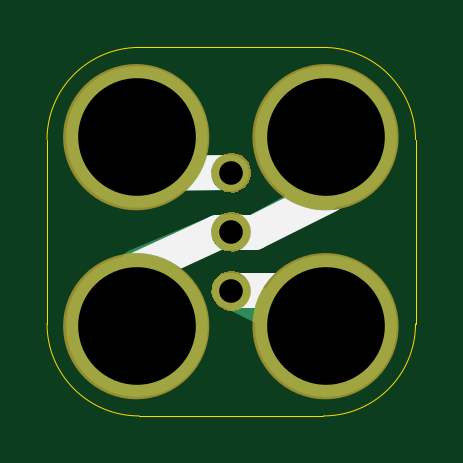
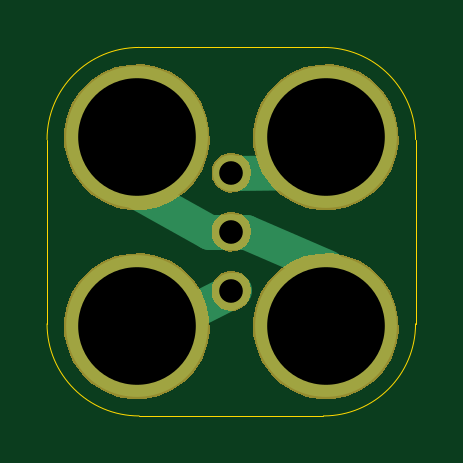
Circuit board: 10 layer files. Board 15.6 x 15.6 mm.
- bottom_copper: 2x2-Slide-Switch-EG1218-TH-B.Cu.gbl (1221 bytes)
- bottom_mask: 2x2-Slide-Switch-EG1218-TH-B.Mask.gbs (6944 bytes)
- paste: 2x2-Slide-Switch-EG1218-TH-B.Paste.gbp (485 bytes)
- bottom_silk: 2x2-Slide-Switch-EG1218-TH-B.SilkS.gbo (714 bytes)
- outline: 2x2-Slide-Switch-EG1218-TH-Edge.Cuts.gko (988 bytes)
- top_copper: 2x2-Slide-Switch-EG1218-TH-F.Cu.gtl (1221 bytes)
- top_mask: 2x2-Slide-Switch-EG1218-TH-F.Mask.gts (3573 bytes)
- paste: 2x2-Slide-Switch-EG1218-TH-F.Paste.gtp (485 bytes)
- top_silk: 2x2-Slide-Switch-EG1218-TH-F.SilkS.gto (1213 bytes)
- drill: 2x2-Slide-Switch-EG1218-TH.xln (295 bytes)

=== bottom_copper: 2x2-Slide-Switch-EG1218-TH-B.Cu.gbl ===
%TF.GenerationSoftware,KiCad,Pcbnew,4.0.7-e2-6376~58~ubuntu16.04.1*%
%TF.CreationDate,2017-10-07T12:14:56-07:00*%
%TF.ProjectId,2x2-Slide-Switch-EG1218-TH,3278322D536C6964652D537769746368,v1.2*%
%TF.FileFunction,Copper,L2,Bot,Signal*%
%FSLAX46Y46*%
G04 Gerber Fmt 4.6, Leading zero omitted, Abs format (unit mm)*
G04 Created by KiCad (PCBNEW 4.0.7-e2-6376~58~ubuntu16.04.1) date Sat Oct  7 12:14:56 2017*
%MOMM*%
%LPD*%
G01*
G04 APERTURE LIST*
%ADD10C,0.350000*%
%ADD11C,1.500000*%
%ADD12C,6.000000*%
%ADD13C,1.524000*%
%ADD14C,0.350000*%
G04 APERTURE END LIST*
D10*
D11*
X20463800Y-53931000D02*
X21463800Y-53931000D01*
X21463800Y-53931000D02*
X24714200Y-52119800D01*
X20421600Y-51408600D02*
X16383000Y-51383200D01*
X19887400Y-53940800D02*
X16459200Y-55396400D01*
X20887400Y-53940800D02*
X19887400Y-53940800D01*
X24409400Y-58393600D02*
X20409400Y-56393600D01*
D12*
X24510000Y-49911000D03*
D13*
X20510000Y-53912400D03*
X20510000Y-51412400D03*
X20510000Y-56412400D03*
D12*
X24510000Y-57911000D03*
X16510000Y-49911000D03*
X16510000Y-57911000D03*
D14*
X24510000Y-49911000D03*
X20510000Y-53912400D03*
X20510000Y-51412400D03*
X20510000Y-56412400D03*
X24510000Y-57911000D03*
X16510000Y-49911000D03*
X16510000Y-57911000D03*
M02*

=== bottom_mask: 2x2-Slide-Switch-EG1218-TH-B.Mask.gbs (6944 bytes, source omitted) ===
=== paste: 2x2-Slide-Switch-EG1218-TH-B.Paste.gbp ===
%TF.GenerationSoftware,KiCad,Pcbnew,4.0.7-e2-6376~58~ubuntu16.04.1*%
%TF.CreationDate,2017-10-07T12:14:56-07:00*%
%TF.ProjectId,2x2-Slide-Switch-EG1218-TH,3278322D536C6964652D537769746368,v1.2*%
%TF.FileFunction,Paste,Bot*%
%FSLAX46Y46*%
G04 Gerber Fmt 4.6, Leading zero omitted, Abs format (unit mm)*
G04 Created by KiCad (PCBNEW 4.0.7-e2-6376~58~ubuntu16.04.1) date Sat Oct  7 12:14:56 2017*
%MOMM*%
%LPD*%
G01*
G04 APERTURE LIST*
%ADD10C,0.350000*%
G04 APERTURE END LIST*
D10*
M02*

=== bottom_silk: 2x2-Slide-Switch-EG1218-TH-B.SilkS.gbo ===
%TF.GenerationSoftware,KiCad,Pcbnew,4.0.7-e2-6376~58~ubuntu16.04.1*%
%TF.CreationDate,2017-10-07T12:14:56-07:00*%
%TF.ProjectId,2x2-Slide-Switch-EG1218-TH,3278322D536C6964652D537769746368,v1.2*%
%TF.FileFunction,Legend,Bot*%
%FSLAX46Y46*%
G04 Gerber Fmt 4.6, Leading zero omitted, Abs format (unit mm)*
G04 Created by KiCad (PCBNEW 4.0.7-e2-6376~58~ubuntu16.04.1) date Sat Oct  7 12:14:56 2017*
%MOMM*%
%LPD*%
G01*
G04 APERTURE LIST*
%ADD10C,0.350000*%
%ADD11C,6.152400*%
%ADD12C,1.676400*%
G04 APERTURE END LIST*
D10*
%LPC*%
D11*
X24510000Y-49911000D03*
D12*
X20510000Y-53912400D03*
X20510000Y-51412400D03*
X20510000Y-56412400D03*
D11*
X24510000Y-57911000D03*
X16510000Y-49911000D03*
X16510000Y-57911000D03*
M02*

=== outline: 2x2-Slide-Switch-EG1218-TH-Edge.Cuts.gko ===
%TF.GenerationSoftware,KiCad,Pcbnew,4.0.7-e2-6376~58~ubuntu16.04.1*%
%TF.CreationDate,2017-10-07T12:14:56-07:00*%
%TF.ProjectId,2x2-Slide-Switch-EG1218-TH,3278322D536C6964652D537769746368,v1.2*%
%TF.FileFunction,Profile,NP*%
%FSLAX46Y46*%
G04 Gerber Fmt 4.6, Leading zero omitted, Abs format (unit mm)*
G04 Created by KiCad (PCBNEW 4.0.7-e2-6376~58~ubuntu16.04.1) date Sat Oct  7 12:14:56 2017*
%MOMM*%
%LPD*%
G01*
G04 APERTURE LIST*
%ADD10C,0.350000*%
%ADD11C,0.040640*%
G04 APERTURE END LIST*
D10*
D11*
X24410000Y-46111000D02*
X16610000Y-46111000D01*
X24410000Y-61711000D02*
X16610000Y-61711000D01*
X28310000Y-57811000D02*
X28310000Y-50011000D01*
X12710000Y-57811000D02*
X12710000Y-50011000D01*
X28310000Y-50011000D02*
G75*
G03X24410000Y-46111000I-3900000J0D01*
G01*
X24410000Y-61711000D02*
G75*
G03X28310000Y-57811000I0J3900000D01*
G01*
X12710000Y-57811000D02*
G75*
G03X16610000Y-61711000I3900000J0D01*
G01*
X16610000Y-46111000D02*
G75*
G03X12710000Y-50011000I0J-3900000D01*
G01*
M02*

=== top_copper: 2x2-Slide-Switch-EG1218-TH-F.Cu.gtl ===
%TF.GenerationSoftware,KiCad,Pcbnew,4.0.7-e2-6376~58~ubuntu16.04.1*%
%TF.CreationDate,2017-10-07T12:14:56-07:00*%
%TF.ProjectId,2x2-Slide-Switch-EG1218-TH,3278322D536C6964652D537769746368,v1.2*%
%TF.FileFunction,Copper,L1,Top,Signal*%
%FSLAX46Y46*%
G04 Gerber Fmt 4.6, Leading zero omitted, Abs format (unit mm)*
G04 Created by KiCad (PCBNEW 4.0.7-e2-6376~58~ubuntu16.04.1) date Sat Oct  7 12:14:56 2017*
%MOMM*%
%LPD*%
G01*
G04 APERTURE LIST*
%ADD10C,0.350000*%
%ADD11C,1.500000*%
%ADD12C,6.000000*%
%ADD13C,1.524000*%
%ADD14C,0.350000*%
G04 APERTURE END LIST*
D10*
D11*
X20413000Y-51397600D02*
X16433800Y-51408600D01*
X21463800Y-53931000D02*
X24688800Y-52145200D01*
X20463800Y-53931000D02*
X21463800Y-53931000D01*
X19887400Y-53940800D02*
X16484600Y-55371000D01*
X20887400Y-53940800D02*
X19887400Y-53940800D01*
X24400800Y-58382600D02*
X20400800Y-56382600D01*
D12*
X24510000Y-49911000D03*
D13*
X20510000Y-53912400D03*
X20510000Y-51412400D03*
X20510000Y-56412400D03*
D12*
X24510000Y-57911000D03*
X16510000Y-49911000D03*
X16510000Y-57911000D03*
D14*
X24510000Y-49911000D03*
X20510000Y-53912400D03*
X20510000Y-51412400D03*
X20510000Y-56412400D03*
X24510000Y-57911000D03*
X16510000Y-49911000D03*
X16510000Y-57911000D03*
M02*

=== top_mask: 2x2-Slide-Switch-EG1218-TH-F.Mask.gts ===
%TF.GenerationSoftware,KiCad,Pcbnew,4.0.7-e2-6376~58~ubuntu16.04.1*%
%TF.CreationDate,2017-10-07T12:14:56-07:00*%
%TF.ProjectId,2x2-Slide-Switch-EG1218-TH,3278322D536C6964652D537769746368,v1.2*%
%TF.FileFunction,Soldermask,Top*%
%FSLAX46Y46*%
G04 Gerber Fmt 4.6, Leading zero omitted, Abs format (unit mm)*
G04 Created by KiCad (PCBNEW 4.0.7-e2-6376~58~ubuntu16.04.1) date Sat Oct  7 12:14:56 2017*
%MOMM*%
%LPD*%
G01*
G04 APERTURE LIST*
%ADD10C,0.350000*%
%ADD11C,1.200000*%
G04 APERTURE END LIST*
D10*
D11*
X27000201Y-49910000D02*
G75*
G03X27000201Y-49910000I-2501610J0D01*
G01*
X27000201Y-57911000D02*
G75*
G03X27000201Y-57911000I-2501610J0D01*
G01*
X18986501Y-57911000D02*
G75*
G03X18986501Y-57911000I-2501610J0D01*
G01*
X18986501Y-49910000D02*
G75*
G03X18986501Y-49910000I-2501610J0D01*
G01*
D10*
G36*
X20598043Y-55574757D02*
X20759058Y-55607809D01*
X20910601Y-55671511D01*
X21046873Y-55763429D01*
X21162706Y-55880072D01*
X21253668Y-56016982D01*
X21316310Y-56168963D01*
X21348168Y-56329856D01*
X21348168Y-56329866D01*
X21348236Y-56330210D01*
X21345615Y-56517963D01*
X21345537Y-56518306D01*
X21345537Y-56518309D01*
X21309197Y-56678261D01*
X21242340Y-56828425D01*
X21147584Y-56962747D01*
X21028545Y-57076108D01*
X20889753Y-57164188D01*
X20736499Y-57223631D01*
X20574619Y-57252175D01*
X20410273Y-57248732D01*
X20249728Y-57213435D01*
X20099094Y-57147624D01*
X19964118Y-57053813D01*
X19849930Y-56935568D01*
X19760883Y-56797394D01*
X19700369Y-56644553D01*
X19670697Y-56482881D01*
X19672991Y-56318516D01*
X19707169Y-56157726D01*
X19771923Y-56006640D01*
X19864794Y-55871007D01*
X19982237Y-55755998D01*
X20119786Y-55665988D01*
X20272197Y-55604410D01*
X20433662Y-55573609D01*
X20598043Y-55574757D01*
X20598043Y-55574757D01*
G37*
G36*
X20598043Y-53074757D02*
X20759058Y-53107809D01*
X20910601Y-53171511D01*
X21046873Y-53263429D01*
X21162706Y-53380072D01*
X21253668Y-53516982D01*
X21316310Y-53668963D01*
X21348168Y-53829856D01*
X21348168Y-53829866D01*
X21348236Y-53830210D01*
X21345615Y-54017963D01*
X21345537Y-54018306D01*
X21345537Y-54018309D01*
X21309197Y-54178261D01*
X21242340Y-54328425D01*
X21147584Y-54462747D01*
X21028545Y-54576108D01*
X20889753Y-54664188D01*
X20736499Y-54723631D01*
X20574619Y-54752175D01*
X20410273Y-54748732D01*
X20249728Y-54713435D01*
X20099094Y-54647624D01*
X19964118Y-54553813D01*
X19849930Y-54435568D01*
X19760883Y-54297394D01*
X19700369Y-54144553D01*
X19670697Y-53982881D01*
X19672991Y-53818516D01*
X19707169Y-53657726D01*
X19771923Y-53506640D01*
X19864794Y-53371007D01*
X19982237Y-53255998D01*
X20119786Y-53165988D01*
X20272197Y-53104410D01*
X20433662Y-53073609D01*
X20598043Y-53074757D01*
X20598043Y-53074757D01*
G37*
G36*
X20598043Y-50574757D02*
X20759058Y-50607809D01*
X20910601Y-50671511D01*
X21046873Y-50763429D01*
X21162706Y-50880072D01*
X21253668Y-51016982D01*
X21316310Y-51168963D01*
X21348168Y-51329856D01*
X21348168Y-51329866D01*
X21348236Y-51330210D01*
X21345615Y-51517963D01*
X21345537Y-51518306D01*
X21345537Y-51518309D01*
X21309197Y-51678261D01*
X21242340Y-51828425D01*
X21147584Y-51962747D01*
X21028545Y-52076108D01*
X20889753Y-52164188D01*
X20736499Y-52223631D01*
X20574619Y-52252175D01*
X20410273Y-52248732D01*
X20249728Y-52213435D01*
X20099094Y-52147624D01*
X19964118Y-52053813D01*
X19849930Y-51935568D01*
X19760883Y-51797394D01*
X19700369Y-51644553D01*
X19670697Y-51482881D01*
X19672991Y-51318516D01*
X19707169Y-51157726D01*
X19771923Y-51006640D01*
X19864794Y-50871007D01*
X19982237Y-50755998D01*
X20119786Y-50665988D01*
X20272197Y-50604410D01*
X20433662Y-50573609D01*
X20598043Y-50574757D01*
X20598043Y-50574757D01*
G37*
M02*

=== paste: 2x2-Slide-Switch-EG1218-TH-F.Paste.gtp ===
%TF.GenerationSoftware,KiCad,Pcbnew,4.0.7-e2-6376~58~ubuntu16.04.1*%
%TF.CreationDate,2017-10-07T12:14:56-07:00*%
%TF.ProjectId,2x2-Slide-Switch-EG1218-TH,3278322D536C6964652D537769746368,v1.2*%
%TF.FileFunction,Paste,Top*%
%FSLAX46Y46*%
G04 Gerber Fmt 4.6, Leading zero omitted, Abs format (unit mm)*
G04 Created by KiCad (PCBNEW 4.0.7-e2-6376~58~ubuntu16.04.1) date Sat Oct  7 12:14:56 2017*
%MOMM*%
%LPD*%
G01*
G04 APERTURE LIST*
%ADD10C,0.350000*%
G04 APERTURE END LIST*
D10*
M02*

=== top_silk: 2x2-Slide-Switch-EG1218-TH-F.SilkS.gto ===
%TF.GenerationSoftware,KiCad,Pcbnew,4.0.7-e2-6376~58~ubuntu16.04.1*%
%TF.CreationDate,2017-10-07T12:14:56-07:00*%
%TF.ProjectId,2x2-Slide-Switch-EG1218-TH,3278322D536C6964652D537769746368,v1.2*%
%TF.FileFunction,Legend,Top*%
%FSLAX46Y46*%
G04 Gerber Fmt 4.6, Leading zero omitted, Abs format (unit mm)*
G04 Created by KiCad (PCBNEW 4.0.7-e2-6376~58~ubuntu16.04.1) date Sat Oct  7 12:14:56 2017*
%MOMM*%
%LPD*%
G01*
G04 APERTURE LIST*
%ADD10C,0.350000*%
%ADD11C,1.500000*%
%ADD12C,1.200000*%
%ADD13C,1.676400*%
G04 APERTURE END LIST*
D10*
D11*
X20413000Y-51397600D02*
X16611600Y-51408600D01*
X21463800Y-53931000D02*
X24587200Y-52348400D01*
X20463800Y-53931000D02*
X21463800Y-53931000D01*
X19887400Y-53940800D02*
X16510000Y-55498000D01*
X20887400Y-53940800D02*
X19887400Y-53940800D01*
X24739600Y-56387000D02*
X20400800Y-56382600D01*
%LPC*%
D12*
X27000201Y-49910000D02*
G75*
G03X27000201Y-49910000I-2501610J0D01*
G01*
X27000201Y-57911000D02*
G75*
G03X27000201Y-57911000I-2501610J0D01*
G01*
X18986501Y-57911000D02*
G75*
G03X18986501Y-57911000I-2501610J0D01*
G01*
X18986501Y-49910000D02*
G75*
G03X18986501Y-49910000I-2501610J0D01*
G01*
D13*
X20510000Y-53912400D03*
X20510000Y-51412400D03*
X20510000Y-56412400D03*
M02*

=== drill: 2x2-Slide-Switch-EG1218-TH.xln ===
M48
;DRILL file {KiCad 4.0.7-e2-6376~58~ubuntu16.04.1} date Sat Oct  7 12:14:56 2017
;FORMAT={-:-/ absolute / metric / decimal}
FMAT,2
METRIC,TZ
T1C1.000
T2C4.980
%
G90
G05
M71
T1
X20.51Y-51.412
X20.51Y-53.912
X20.51Y-56.412
T2
X16.51Y-49.911
X16.51Y-57.911
X24.51Y-49.911
X24.51Y-57.911
T0
M30

